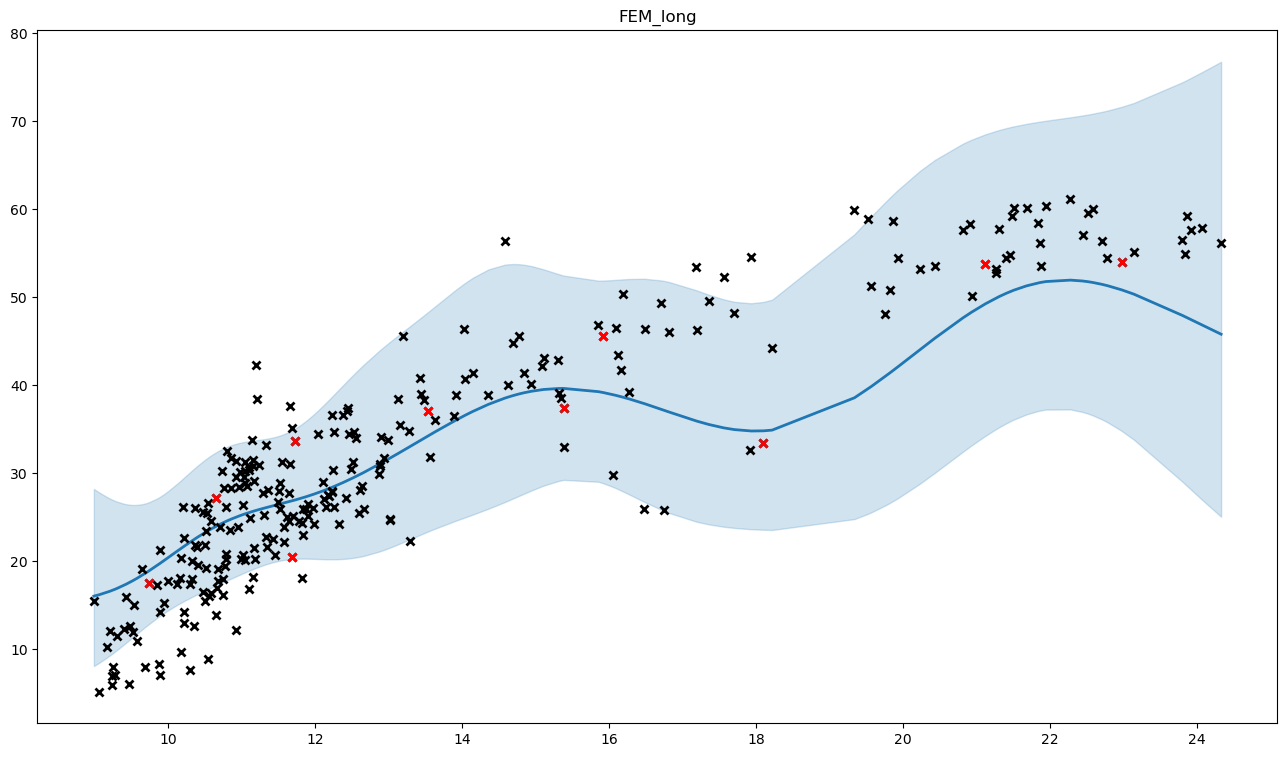

The data file committed next to this chart (first rows):
, x, y, mean, med, lb, ub, pred_mean, pred_med, pred_lb, pred_ub
0, 10.37, 26.07, 22.57, 22.28, 16.14, 30.63, 23.11, 22.28, 12.85, 38.13
1, 10.96, 28.45, 25.16, 24.88, 18.45, 33.44, 25.76, 24.88, 14.58, 41.98
2, 11.91, 25.2, 27.42, 27.14, 20.31, 36.15, 28.08, 27.14, 16.02, 45.53
3, 14.36, 38.9, 37.84, 37.24, 25.99, 53.18, 38.74, 37.24, 21.17, 64.95
4, 10.7, 23.9, 24.21, 23.91, 17.45, 32.63, 24.79, 23.91, 13.88, 40.71
5, 12.87, 29.97, 31.05, 30.53, 21.12, 43.94, 31.8, 30.53, 17.21, 53.59
6, 13.44, 38.99, 33.79, 33.23, 23.06, 47.7, 34.59, 33.23, 18.79, 58.19
7, 11.02, 26.4, 25.33, 25.06, 18.66, 33.54, 25.94, 25.06, 14.72, 42.18
8, 20.94, 50.1, 48.33, 47.55, 33.2, 67.92, 49.47, 47.55, 27.11, 82.84
9, 11.78, 24.58, 27.11, 26.85, 20.31, 35.4, 27.76, 26.85, 15.94, 44.8
10, 11.52, 25.9, 26.52, 26.28, 20.08, 34.3, 27.15, 26.28, 15.68, 43.62
11, 10.84, 23.6, 24.74, 24.45, 17.98, 33.14, 25.33, 24.45, 14.26, 41.46
12, 16.28, 39.3, 38.45, 37.96, 27.59, 52.09, 39.36, 37.96, 22.14, 64.6
13, 11.62, 25.06, 26.72, 26.48, 20.21, 34.61, 27.36, 26.48, 15.79, 43.98
14, 10.52, 23.5, 23.37, 23.07, 16.74, 31.66, 23.93, 23.07, 13.33, 39.42
15, 12.44, 37.4, 29.2, 28.77, 20.32, 40.56, 29.9, 28.77, 16.42, 49.87
16, 11.19, 42.3, 25.78, 25.53, 19.25, 33.76, 26.4, 25.53, 15.11, 42.68
17, 12.49, 30.5, 29.4, 28.95, 20.37, 40.98, 30.1, 28.95, 16.49, 50.3
18, 9.944, 15.3, 20.1, 19.83, 14.14, 27.65, 20.59, 19.83, 11.3, 34.27
19, 9.995, 17.8, 20.41, 20.13, 14.42, 27.96, 20.9, 20.13, 11.51, 34.7
20, 12.23, 27.9, 28.4, 28.03, 20.24, 38.69, 29.08, 28.03, 16.21, 47.97
21, 10.79, 26.22, 24.54, 24.25, 17.78, 32.96, 25.13, 24.25, 14.11, 41.19
22, 9.732, 17.5, 18.89, 18.58, 12.84, 26.7, 19.35, 18.58, 10.37, 32.74
23, 11.58, 23.9, 26.64, 26.4, 20.17, 34.47, 27.28, 26.4, 15.75, 43.83
24, 9.24, 7.005, 16.71, 16.17, 9.529, 27.01, 17.12, 16.17, 8.017, 31.7
25, 20.44, 53.6, 45.34, 44.47, 30.05, 65.6, 46.42, 44.47, 24.8, 79.16
26, 11, 20.3, 25.25, 24.98, 18.56, 33.5, 25.86, 24.98, 14.66, 42.09
27, 11.17, 21.51, 25.73, 25.48, 19.19, 33.74, 26.35, 25.48, 15.07, 42.63
28, 23.93, 57.7, 47.47, 46.04, 28.14, 74.94, 48.59, 46.04, 23.89, 87.9
29, 9.469, 6.015, 17.59, 17.18, 11.05, 26.44, 18.02, 17.18, 9.106, 31.72
30, 10.75, 16.2, 24.4, 24.11, 17.64, 32.83, 24.99, 24.11, 14.01, 40.99
31, 21.51, 60.2, 50.81, 50.13, 36.12, 69.43, 52.01, 50.13, 29.17, 85.65
32, 10.59, 16.4, 23.69, 23.4, 17.01, 32.05, 24.26, 23.4, 13.54, 39.94
33, 13.19, 45.6, 32.56, 32.01, 22.16, 46.07, 33.34, 32.01, 18.06, 56.17
34, 11.68, 20.46, 26.88, 26.63, 20.27, 34.89, 27.52, 26.63, 15.86, 44.28
35, 13.02, 24.72, 31.73, 31.19, 21.56, 44.94, 32.49, 31.19, 17.58, 54.78
36, 13.02, 24.86, 31.73, 31.19, 21.56, 44.94, 32.49, 31.19, 17.58, 54.78
37, 10.48, 16.51, 23.16, 22.87, 16.59, 31.4, 23.72, 22.87, 13.21, 39.1
38, 10.22, 14.3, 21.74, 21.47, 15.52, 29.56, 22.27, 21.47, 12.36, 36.79
39, 10.3, 17.48, 22.21, 21.93, 15.87, 30.17, 22.75, 21.93, 12.64, 37.55
40, 10.22, 22.7, 21.75, 21.47, 15.52, 29.56, 22.27, 21.47, 12.36, 36.79
41, 10.5, 15.5, 23.26, 22.96, 16.66, 31.52, 23.82, 22.96, 13.27, 39.25
42, 10.65, 27.25, 23.97, 23.68, 17.24, 32.37, 24.55, 23.68, 13.72, 40.36
43, 12.24, 30.35, 28.44, 28.06, 20.24, 38.78, 29.12, 28.06, 16.22, 48.06
44, 10.98, 30.2, 25.19, 24.92, 18.49, 33.46, 25.8, 24.92, 14.61, 42.02
45, 11.82, 24.37, 27.19, 26.92, 20.32, 35.58, 27.84, 26.92, 15.96, 44.98
46, 11.04, 20.13, 25.39, 25.12, 18.73, 33.57, 26, 25.12, 14.77, 42.25
47, 10.77, 19.5, 24.49, 24.2, 17.72, 32.91, 25.08, 24.2, 14.08, 41.12
48, 10.78, 20.87, 24.52, 24.23, 17.76, 32.94, 25.11, 24.23, 14.1, 41.16
49, 13.28, 34.78, 33.01, 32.46, 22.49, 46.66, 33.79, 32.46, 18.33, 56.91
50, 11.15, 31.53, 25.67, 25.42, 19.1, 33.71, 26.29, 25.42, 15.02, 42.56
51, 10.85, 31.7, 24.78, 24.49, 18.02, 33.17, 25.37, 24.49, 14.29, 41.51
52, 10.21, 26.13, 21.67, 21.39, 15.46, 29.46, 22.19, 21.39, 12.31, 36.66
53, 11.04, 31.25, 25.38, 25.11, 18.72, 33.57, 25.99, 25.11, 14.77, 42.24
54, 10.92, 31.35, 25.03, 24.75, 18.3, 33.36, 25.63, 24.75, 14.48, 41.83
55, 11.35, 28.06, 26.16, 25.92, 19.73, 33.95, 26.78, 25.92, 15.43, 43.11
56, 11.16, 18.2, 25.69, 25.44, 19.13, 33.72, 26.31, 25.44, 15.04, 42.59
57, 11.16, 30.89, 25.7, 25.44, 19.14, 33.72, 26.32, 25.44, 15.04, 42.59
58, 12.99, 33.75, 31.58, 31.05, 21.46, 44.72, 32.33, 31.05, 17.5, 54.52
59, 13.29, 22.29, 33.03, 32.48, 22.5, 46.69, 33.81, 32.48, 18.34, 56.94
... 201 more rows
